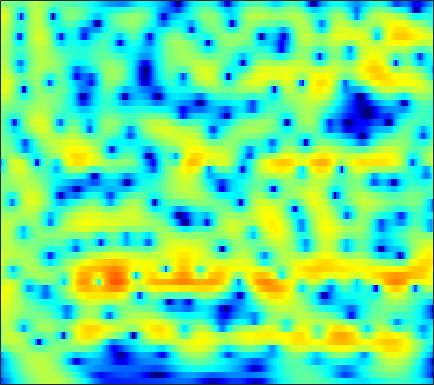

The file beside this chart, header and first rows:
-14.606, -13.368, -11.821, -10.385, -9.3618, -8.0607, -6.8339, -5.9559, -4.8503, -3.8162, -2.8517, -2.1808, -1.3533, -0.60005, -0.0873, 0.52611, 1.0666, 1.4193, 1.8223, 2.1475, 2.3983, 2.5376, 2.6568, 2.6995
-11.5, -10.66, -9.514, -8.361, -7.505, -6.388, -5.312, -4.536, -3.553, -2.63, -1.774, -1.177, -0.4462, 0.2097, 0.6499, 1.167, 1.602, 1.873, 2.162, 2.367, 2.489, 2.523, 2.495, 2.383
-11, -9.953, -8.6, -7.299, -6.365, -5.179, -4.067, -3.283, -2.308, -1.417, -0.6122, -0.06345, 0.5903, 1.154, 1.517, 1.921, 2.231, 2.401, 2.542, 2.585, 2.529, 2.421, 2.186, 1.848
-12.42, -10.78, -8.817, -7.071, -5.889, -4.465, -3.203, -2.353, -1.339, -0.4546, 0.3091, 0.8073, 1.377, 1.839, 2.121, 2.412, 2.608, 2.692, 2.72, 2.65, 2.476, 2.272, 1.897, 1.395
-9.534, -8.072, -6.324, -4.782, -3.757, -2.55, -1.526, -0.8651, -0.1222, 0.4793, 0.9503, 1.23, 1.508, 1.697, 1.788, 1.859, 1.879, 1.868, 1.821, 1.741, 1.62, 1.497, 1.276, 0.9777
-2.791, -2.125, -1.271, -0.4779, 0.05069, 0.6538, 1.122, 1.379, 1.576, 1.621, 1.507, 1.321, 0.9401, 0.4298, -0.01698, -0.6341, -1.173, -1.458, -1.597, -1.454, -1.122, -0.8246, -0.4354, -0.1196
1.203, 1.631, 2.159, 2.599, 2.847, 3.054, 3.113, 3.059, 2.846, 2.452, 1.846, 1.225, 0.1116, -1.433, -3.002, -5.922, -10.74, -17.64, -18.24, -9.904, -5.982, -4.168, -2.599, -1.678
1.044, 1.858, 2.647, 3.108, 3.245, 3.202, 2.926, 2.607, 2.062, 1.448, 0.8316, 0.3901, -0.1663, -0.7181, -1.151, -1.74, -2.255, -2.468, -2.393, -1.935, -1.31, -0.9081, -0.617, -0.7284
1.157, 1.89, 2.416, 2.491, 2.267, 1.578, 0.3404, -1.022, -3.583, -7.117, -10.5, -9.954, -6.678, -3.96, -2.501, -1.108, -0.1117, 0.4211, 0.9476, 1.32, 1.534, 1.594, 1.524, 1.263
2.682, 2.766, 2.715, 2.447, 2.078, 1.332, 0.2725, -0.717, -2.181, -3.571, -4.434, -4.457, -3.72, -2.609, -1.788, -0.8726, -0.1717, 0.2252, 0.5998, 0.81, 0.8565, 0.792, 0.5918, 0.2886
3.342, 3.301, 3.175, 2.944, 2.683, 2.242, 1.741, 1.351, 0.84, 0.3618, -0.0224, -0.2194, -0.3678, -0.4185, -0.4228, -0.4047, -0.4024, -0.4309, -0.5141, -0.6734, -0.9202, -1.167, -1.598, -2.183
3.822, 3.768, 3.625, 3.393, 3.171, 2.823, 2.437, 2.113, 1.644, 1.164, 0.7033, 0.378, -0.04942, -0.4694, -0.7682, -1.143, -1.503, -1.765, -2.113, -2.48, -2.833, -3.109, -3.518, -3.991
4.454, 4.369, 4.17, 3.891, 3.642, 3.24, 2.732, 2.295, 1.672, 1.017, 0.3289, -0.2058, -0.9279, -1.622, -2.136, -2.812, -3.485, -3.982, -4.602, -5.116, -5.473, -5.623, -5.645, -5.492
4.998, 4.933, 4.77, 4.502, 4.213, 3.676, 2.967, 2.351, 1.402, 0.2984, -0.9166, -1.82, -2.924, -3.847, -4.459, -5.266, -6.16, -6.995, -8.477, -10.3, -12.05, -12.33, -10.87, -8.635
4.392, 4.69, 4.949, 4.941, 4.713, 4.184, 3.411, 2.608, 1.139, -0.8795, -3.501, -6.022, -9.831, -11.35, -9.945, -7.947, -6.929, -6.877, -7.674, -9.476, -11.56, -11.95, -9.703, -6.924
1.912, 2.962, 3.634, 3.752, 3.636, 3.294, 2.734, 2.145, 1.212, 0.0103, -1.671, -3.21, -4.975, -5.375, -4.672, -3.216, -2.006, -1.424, -1.008, -0.8287, -0.7533, -0.7122, -0.6228, -0.4815
1.575, 1.274, 0.3487, -1.111, -2.419, -4.036, -4.389, -3.603, -2.178, -1.073, -0.4134, -0.04693, 0.3069, 0.5694, 0.7952, 1.114, 1.366, 1.515, 1.628, 1.627, 1.517, 1.402, 1.213, 0.8931
2.297, 1.358, -0.3301, -2.777, -5.251, -8.704, -8.831, -6.519, -3.47, -1.448, -0.05883, 0.6874, 1.331, 1.661, 1.815, 1.842, 1.69, 1.491, 1.135, 0.6867, 0.2023, -0.1093, -0.4456, -0.6551
3.329, 2.843, 2.132, 1.372, 0.8762, 0.3979, 0.2134, 0.3352, 0.6615, 1.051, 1.438, 1.639, 1.769, 1.742, 1.585, 1.177, 0.5578, -0.08611, -1.203, -2.622, -4.314, -5.704, -7.227, -7.503
3.233, 3.133, 2.955, 2.754, 2.595, 2.374, 2.218, 2.133, 2.017, 1.944, 1.853, 1.738, 1.529, 1.235, 0.8957, 0.2928, -0.5383, -1.359, -2.792, -4.737, -7.473, -10.29, -15.24, -16.34
2.506, 2.658, 2.729, 2.694, 2.595, 2.41, 2.179, 1.97, 1.703, 1.457, 1.212, 1.052, 0.8421, 0.5818, 0.3628, -0.004497, -0.5104, -0.9773, -1.73, -2.61, -3.541, -4.202, -4.859, -5.1
2.016, 2.297, 2.45, 2.372, 2.179, 1.778, 1.204, 0.712, 0.07082, -0.5063, -0.8727, -0.9503, -0.867, -0.6581, -0.4703, -0.2815, -0.1975, -0.2023, -0.3132, -0.5125, -0.7462, -0.9277, -1.136, -1.264
2.217, 2.498, 2.61, 2.376, 1.985, 1.105, -0.2033, -1.498, -3.753, -6.358, -7.947, -7.387, -5.29, -3.211, -2.03, -0.9052, -0.1746, 0.1486, 0.3683, 0.413, 0.3557, 0.298, 0.2294, 0.217
2.623, 2.899, 2.991, 2.773, 2.363, 1.478, 0.1404, -1.271, -3.727, -6.888, -9.098, -8.122, -5.302, -2.944, -1.7, -0.5915, -0.01067, 0.1358, 0.02379, -0.3582, -0.903, -1.314, -1.685, -1.71
2.218, 2.516, 2.698, 2.676, 2.513, 2.163, 1.639, 1.184, 0.5811, 0.0533, -0.1866, -0.1978, 0.02938, 0.3392, 0.508, 0.5725, 0.3117, -0.1197, -1.106, -2.656, -4.96, -7.363, -11.35, -12.43
0.95, 1.186, 1.355, 1.387, 1.385, 1.358, 1.35, 1.393, 1.46, 1.593, 1.736, 1.835, 1.944, 1.943, 1.857, 1.552, 0.9861, 0.3601, -0.8025, -2.397, -4.454, -6.24, -8.458, -9.117
-0.2852, -0.3835, -0.7182, -1.181, -1.475, -1.609, -1.241, -0.7102, 0.1896, 1.116, 1.895, 2.384, 2.827, 3.056, 3.078, 2.891, 2.479, 2.003, 1.188, 0.1862, -0.9205, -1.761, -2.829, -3.641
-0.777, -1.442, -3.004, -5.606, -8.682, -13.5, -9.98, -6.051, -2.356, 0.1022, 1.809, 2.729, 3.575, 4.076, 4.237, 4.221, 3.943, 3.583, 2.905, 2.022, 0.9365, -0.003121, -1.411, -3.025
-0.4485, -0.9587, -2.031, -3.456, -4.554, -5.393, -4.548, -3.162, -1.109, 0.6251, 1.991, 2.752, 3.489, 3.918, 4.054, 4.026, 3.749, 3.402, 2.732, 1.834, 0.6887, -0.3395, -1.982, -4.072
-0.03474, -0.1191, -0.2754, -0.4144, -0.4573, -0.3578, -0.01526, 0.3588, 0.9825, 1.597, 2.161, 2.494, 2.803, 2.933, 2.928, 2.754, 2.414, 2.041, 1.399, 0.5841, -0.4027, -1.261, -2.577, -4.063
0.004799, 0.1261, 0.3427, 0.5877, 0.7885, 1.104, 1.411, 1.654, 1.929, 2.167, 2.303, 2.352, 2.309, 2.158, 1.971, 1.626, 1.19, 0.796, 0.2018, -0.4874, -1.266, -1.918, -2.832, -3.783
-0.7996, -0.5037, 0.04462, 0.7, 1.202, 1.805, 2.282, 2.554, 2.766, 2.83, 2.717, 2.528, 2.153, 1.664, 1.226, 0.6344, 0.03643, -0.3732, -0.906, -1.438, -2.026, -2.523, -3.287, -4.091
-4.971, -3.879, -1.734, 0.2962, 1.522, 2.732, 3.55, 3.903, 4.098, 3.976, 3.583, 3.093, 2.192, 1.026, 0.02642, -1.335, -2.426, -2.83, -2.869, -2.643, -2.6, -2.801, -3.673, -5.247
-9.628, -6.496, -2.248, 0.5769, 2.027, 3.271, 3.996, 4.199, 4.179, 3.77, 3.066, 2.304, 0.9273, -1.062, -3.127, -7.452, -16.43, -18.31, -8.74, -4.712, -2.748, -2.099, -2.12, -3.142
-0.5969, -0.3667, 0.1227, 0.6968, 1.017, 1.218, 1.079, 0.799, 0.1332, -0.6976, -1.679, -2.369, -3.286, -4.134, -4.87, -5.785, -6.345, -6.08, -4.861, -3.26, -1.876, -1.132, -0.4073, 0.02601
0.2866, 0.2058, 0.08209, -0.1612, -0.466, -1.058, -2.006, -2.97, -4.72, -7.069, -9.788, -11.35, -10.86, -8.757, -7.206, -5.544, -4.173, -3.287, -2.171, -1.155, -0.2449, 0.3719, 1.049, 1.618
-0.1748, -0.301, -0.5836, -1.057, -1.526, -2.367, -3.431, -4.502, -6.311, -8.838, -12.22, -14.33, -12.88, -9.16, -6.786, -4.4, -2.592, -1.526, -0.372, 0.5278, 1.23, 1.649, 2.068, 2.379
-0.9265, -1.019, -1.409, -1.99, -2.518, -3.267, -3.976, -4.399, -4.873, -5.102, -5.092, -4.845, -4.097, -3.013, -2.069, -0.8346, 0.2665, 0.972, 1.712, 2.232, 2.526, 2.591, 2.523, 2.288
-1.244, -1.502, -2.29, -3.561, -4.804, -6.53, -7.639, -7.441, -6.095, -4.415, -2.817, -1.76, -0.4835, 0.6489, 1.401, 2.285, 2.99, 3.392, 3.731, 3.822, 3.636, 3.299, 2.555, 1.429
-1.217, -1.633, -2.7, -4.562, -6.691, -11.27, -18.44, -15.03, -8.605, -4.776, -2.194, -0.7569, 0.7873, 1.98, 2.687, 3.438, 3.96, 4.204, 4.319, 4.172, 3.733, 3.198, 2.108, 0.5106
-1.02, -1.24, -1.79, -2.589, -3.268, -4.077, -4.469, -4.278, -3.469, -2.349, -1.143, -0.3041, 0.6914, 1.537, 2.057, 2.612, 2.994, 3.154, 3.207, 3.051, 2.675, 2.236, 1.437, 0.407
-0.1348, -0.1817, -0.3828, -0.6782, -0.9289, -1.219, -1.399, -1.444, -1.333, -1.071, -0.6885, -0.3287, 0.1594, 0.6619, 1.023, 1.43, 1.74, 1.893, 1.975, 1.912, 1.697, 1.431, 0.9794, 0.4167
1.367, 1.321, 1.151, 0.8652, 0.5887, 0.1492, -0.3128, -0.6602, -1.076, -1.34, -1.428, -1.335, -1.008, -0.5432, -0.1461, 0.355, 0.7697, 1.003, 1.18, 1.216, 1.122, 0.9866, 0.7194, 0.3788
3.145, 3.071, 2.836, 2.41, 1.958, 1.15, 0.08349, -0.8619, -2.317, -3.803, -4.794, -4.887, -4.022, -2.691, -1.724, -0.6323, 0.1392, 0.5109, 0.7687, 0.7932, 0.6588, 0.5085, 0.265, 0.03958
4.351, 4.415, 4.274, 3.845, 3.304, 2.271, 0.7803, -0.7517, -3.559, -8.103, -18.67, -20.6, -8.993, -4.505, -2.506, -0.7864, 0.16, 0.4661, 0.4355, -0.03431, -0.8167, -1.488, -2.146, -2.272
3.717, 4.147, 4.33, 4.112, 3.705, 2.859, 1.722, 0.7015, -0.8185, -2.282, -3.219, -3.325, -2.589, -1.407, -0.5526, 0.2831, 0.6615, 0.5819, -0.1074, -1.598, -4.23, -7.443, -14.58, -13.06
2.576, 3.105, 3.341, 3.114, 2.695, 1.853, 0.7963, -0.006828, -0.9541, -1.558, -1.648, -1.391, -0.8115, -0.08172, 0.4493, 0.9687, 1.184, 1.092, 0.5593, -0.4794, -2.005, -3.372, -4.816, -4.884
2.672, 2.73, 2.476, 1.805, 1.004, -0.4797, -2.495, -4.387, -7.018, -8.204, -6.762, -4.948, -2.758, -1.043, -0.05166, 0.9214, 1.522, 1.753, 1.813, 1.619, 1.247, 0.9357, 0.5608, 0.3025
2.55, 2.282, 1.68, 0.7519, -0.2133, -1.935, -4.296, -6.684, -10.82, -13.35, -9.791, -6.847, -3.902, -1.818, -0.6398, 0.552, 1.377, 1.793, 2.131, 2.253, 2.196, 2.085, 1.838, 1.524
2.034, 1.741, 1.171, 0.3901, -0.3145, -1.396, -2.551, -3.349, -4.149, -4.392, -3.982, -3.33, -2.221, -1.086, -0.3088, 0.5998, 1.304, 1.687, 2.004, 2.118, 2.057, 1.897, 1.564, 1.122
1.834, 1.624, 1.17, 0.5164, -0.08063, -0.9565, -1.83, -2.4, -2.884, -2.942, -2.58, -2.077, -1.21, -0.2632, 0.4177, 1.205, 1.811, 2.131, 2.354, 2.346, 2.111, 1.778, 1.171, 0.3821
2.157, 2.096, 1.71, 0.9717, 0.1632, -1.241, -2.972, -4.369, -5.885, -6.028, -4.625, -3.2, -1.355, 0.2277, 1.213, 2.218, 2.907, 3.223, 3.381, 3.231, 2.757, 2.202, 1.151, -0.2636
2.284, 2.433, 2.166, 1.375, 0.4222, -1.438, -4.233, -7.321, -14.37, -16.24, -8.266, -4.793, -1.701, 0.4527, 1.644, 2.804, 3.541, 3.835, 3.91, 3.628, 2.992, 2.289, 0.9895, -0.7673
2.091, 2.293, 2.134, 1.518, 0.797, -0.4541, -1.911, -3.008, -4.056, -4.234, -3.436, -2.425, -0.9258, 0.4814, 1.375, 2.315, 2.897, 3.092, 3.017, 2.58, 1.821, 1.038, -0.1817, -1.575
3.167, 3.19, 2.907, 2.269, 1.554, 0.3299, -1.11, -2.216, -3.483, -4.057, -3.595, -2.703, -1.184, 0.2738, 1.201, 2.12, 2.625, 2.721, 2.452, 1.722, 0.5264, -0.6484, -2.453, -4.18
4.434, 4.293, 3.838, 3.041, 2.181, 0.6025, -1.651, -4.035, -9.022, -19, -11.52, -6.466, -2.491, 0.01536, 1.311, 2.435, 2.988, 3.047, 2.659, 1.686, 0.01181, -1.825, -5.511, -12.23
3.22, 3.068, 2.675, 2.041, 1.401, 0.2998, -1.106, -2.327, -3.95, -4.844, -4.234, -3.066, -1.298, 0.2398, 1.146, 1.987, 2.421, 2.477, 2.191, 1.492, 0.3818, -0.7111, -2.416, -4.033
0.682, 0.6298, 0.4797, 0.2297, -0.02099, -0.4143, -0.8256, -1.089, -1.318, -1.304, -1.01, -0.6227, 0.02631, 0.7097, 1.168, 1.655, 1.941, 2.011, 1.896, 1.557, 1.025, 0.5391, -0.1679, -0.8327
